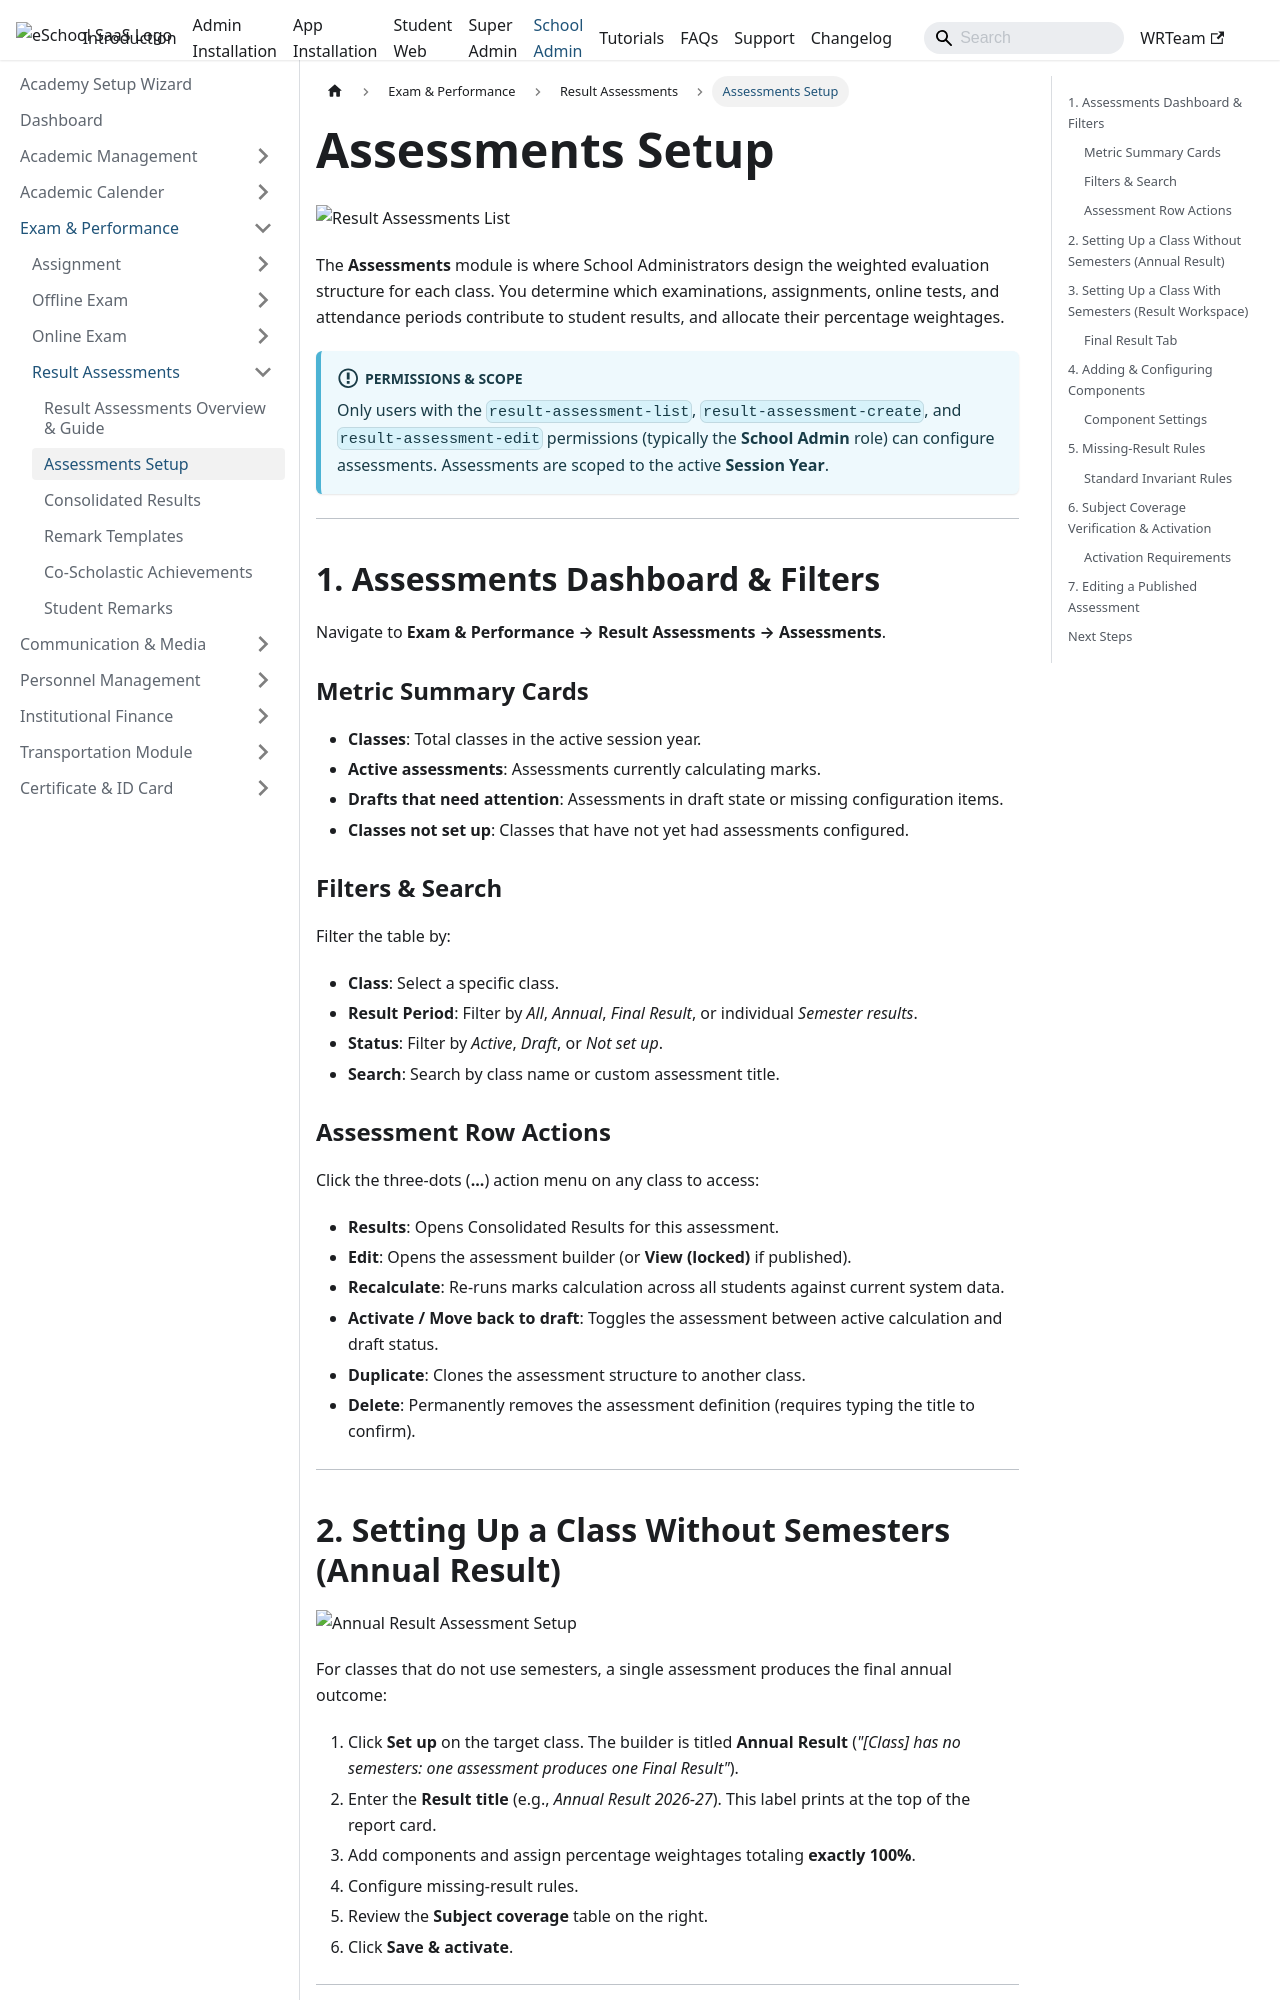

repository: WRTeam-in/eSchool-SaaS-Doc · page: schooladmin/result-assessment/assessments/index.html · generator: docusaurus

---
sidebar_position: 2
---

# Assessments Setup

![Result Assessments List](../../static/images/schooladmin/result-assessment/result-assessments.png)

The **Assessments** module is where School Administrators design the weighted evaluation structure for each class. You determine which examinations, assignments, online tests, and attendance periods contribute to student results, and allocate their percentage weightages.

:::info Permissions & Scope
Only users with the `result-assessment-list`, `result-assessment-create`, and `result-assessment-edit` permissions (typically the **School Admin** role) can configure assessments. Assessments are scoped to the active **Session Year**.
:::

---

## 1. Assessments Dashboard & Filters

Navigate to **Exam & Performance &rarr; Result Assessments &rarr; Assessments**.

### Metric Summary Cards
- **Classes**: Total classes in the active session year.
- **Active assessments**: Assessments currently calculating marks.
- **Drafts that need attention**: Assessments in draft state or missing configuration items.
- **Classes not set up**: Classes that have not yet had assessments configured.

### Filters & Search
Filter the table by:
- **Class**: Select a specific class.
- **Result Period**: Filter by *All*, *Annual*, *Final Result*, or individual *Semester results*.
- **Status**: Filter by *Active*, *Draft*, or *Not set up*.
- **Search**: Search by class name or custom assessment title.

### Assessment Row Actions
Click the three-dots (**...**) action menu on any class to access:
- **Results**: Opens Consolidated Results for this assessment.
- **Edit**: Opens the assessment builder (or **View (locked)** if published).
- **Recalculate**: Re-runs marks calculation across all students against current system data.
- **Activate / Move back to draft**: Toggles the assessment between active calculation and draft status.
- **Duplicate**: Clones the assessment structure to another class.
- **Delete**: Permanently removes the assessment definition (requires typing the title to confirm).

---
